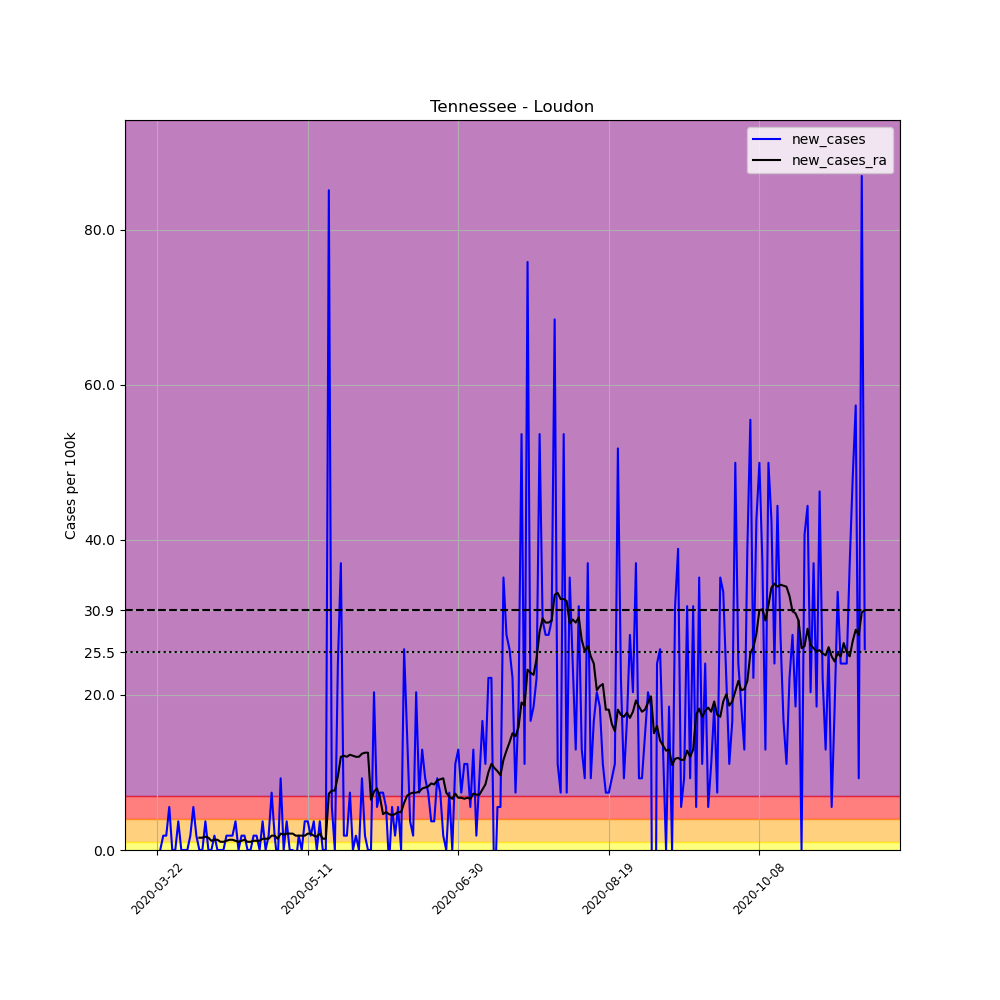

Values plotted in this chart, from the file beside it:
, date, county, state, fips, cases, deaths, COUNTY, STNAME, CTYNAME, POPESTIMATE2019, per_100k, new_cases, new_cases_ra
267776, 2020-03-22, Loudon, Tennessee, 47105, 1, 0, 105, Tennessee, Loudon, 54068, 1.85, , 
267777, 2020-03-23, Loudon, Tennessee, 47105, 1, 0, 105, Tennessee, Loudon, 54068, 1.85, 0.0, 
267778, 2020-03-24, Loudon, Tennessee, 47105, 2, 0, 105, Tennessee, Loudon, 54068, 3.699, 1.85, 
267779, 2020-03-25, Loudon, Tennessee, 47105, 3, 0, 105, Tennessee, Loudon, 54068, 5.549, 1.85, 
267780, 2020-03-26, Loudon, Tennessee, 47105, 6, 0, 105, Tennessee, Loudon, 54068, 11.1, 5.549, 
267781, 2020-03-27, Loudon, Tennessee, 47105, 6, 0, 105, Tennessee, Loudon, 54068, 11.1, 0.0, 
267782, 2020-03-28, Loudon, Tennessee, 47105, 6, 0, 105, Tennessee, Loudon, 54068, 11.1, 0.0, 
267783, 2020-03-29, Loudon, Tennessee, 47105, 8, 0, 105, Tennessee, Loudon, 54068, 14.8, 3.699, 
267784, 2020-03-30, Loudon, Tennessee, 47105, 8, 0, 105, Tennessee, Loudon, 54068, 14.8, 0.0, 
267785, 2020-03-31, Loudon, Tennessee, 47105, 8, 0, 105, Tennessee, Loudon, 54068, 14.8, 0.0, 
267786, 2020-04-01, Loudon, Tennessee, 47105, 8, 0, 105, Tennessee, Loudon, 54068, 14.8, 0.0, 
267787, 2020-04-02, Loudon, Tennessee, 47105, 9, 0, 105, Tennessee, Loudon, 54068, 16.65, 1.85, 
267788, 2020-04-03, Loudon, Tennessee, 47105, 12, 0, 105, Tennessee, Loudon, 54068, 22.19, 5.549, 
267789, 2020-04-04, Loudon, Tennessee, 47105, 13, 0, 105, Tennessee, Loudon, 54068, 24.04, 1.85, 
267790, 2020-04-05, Loudon, Tennessee, 47105, 13, 0, 105, Tennessee, Loudon, 54068, 24.04, 0.0, 1.585
267791, 2020-04-06, Loudon, Tennessee, 47105, 13, 0, 105, Tennessee, Loudon, 54068, 24.04, 0.0, 1.585
267792, 2020-04-07, Loudon, Tennessee, 47105, 15, 0, 105, Tennessee, Loudon, 54068, 27.74, 3.699, 1.717
267793, 2020-04-08, Loudon, Tennessee, 47105, 15, 0, 105, Tennessee, Loudon, 54068, 27.74, 0.0, 1.585
267794, 2020-04-09, Loudon, Tennessee, 47105, 15, 0, 105, Tennessee, Loudon, 54068, 27.74, 0.0, 1.189
267795, 2020-04-10, Loudon, Tennessee, 47105, 16, 0, 105, Tennessee, Loudon, 54068, 29.59, 1.85, 1.321
267796, 2020-04-11, Loudon, Tennessee, 47105, 16, 0, 105, Tennessee, Loudon, 54068, 29.59, 0.0, 1.321
267797, 2020-04-12, Loudon, Tennessee, 47105, 16, 0, 105, Tennessee, Loudon, 54068, 29.59, 0.0, 1.057
267798, 2020-04-13, Loudon, Tennessee, 47105, 16, 0, 105, Tennessee, Loudon, 54068, 29.59, 0.0, 1.057
267799, 2020-04-14, Loudon, Tennessee, 47105, 17, 0, 105, Tennessee, Loudon, 54068, 31.44, 1.85, 1.189
267800, 2020-04-15, Loudon, Tennessee, 47105, 18, 0, 105, Tennessee, Loudon, 54068, 33.29, 1.85, 1.321
267801, 2020-04-16, Loudon, Tennessee, 47105, 19, 0, 105, Tennessee, Loudon, 54068, 35.14, 1.85, 1.321
267802, 2020-04-17, Loudon, Tennessee, 47105, 21, 0, 105, Tennessee, Loudon, 54068, 38.84, 3.699, 1.189
267803, 2020-04-18, Loudon, Tennessee, 47105, 21, 0, 105, Tennessee, Loudon, 54068, 38.84, 0.0, 1.057
267804, 2020-04-19, Loudon, Tennessee, 47105, 22, 0, 105, Tennessee, Loudon, 54068, 40.69, 1.85, 1.189
267805, 2020-04-20, Loudon, Tennessee, 47105, 23, 0, 105, Tennessee, Loudon, 54068, 42.54, 1.85, 1.321
267806, 2020-04-21, Loudon, Tennessee, 47105, 23, 0, 105, Tennessee, Loudon, 54068, 42.54, 0.0, 1.057
267807, 2020-04-22, Loudon, Tennessee, 47105, 23, 0, 105, Tennessee, Loudon, 54068, 42.54, 0.0, 1.057
267808, 2020-04-23, Loudon, Tennessee, 47105, 24, 0, 105, Tennessee, Loudon, 54068, 44.39, 1.85, 1.189
267809, 2020-04-24, Loudon, Tennessee, 47105, 25, 0, 105, Tennessee, Loudon, 54068, 46.24, 1.85, 1.189
267810, 2020-04-25, Loudon, Tennessee, 47105, 25, 0, 105, Tennessee, Loudon, 54068, 46.24, 0.0, 1.189
267811, 2020-04-26, Loudon, Tennessee, 47105, 27, 0, 105, Tennessee, Loudon, 54068, 49.94, 3.699, 1.453
267812, 2020-04-27, Loudon, Tennessee, 47105, 27, 0, 105, Tennessee, Loudon, 54068, 49.94, 0.0, 1.453
267813, 2020-04-28, Loudon, Tennessee, 47105, 28, 0, 105, Tennessee, Loudon, 54068, 51.79, 1.85, 1.453
267814, 2020-04-29, Loudon, Tennessee, 47105, 32, 0, 105, Tennessee, Loudon, 54068, 59.18, 7.398, 1.85
267815, 2020-04-30, Loudon, Tennessee, 47105, 33, 0, 105, Tennessee, Loudon, 54068, 61.03, 1.85, 1.85
267816, 2020-05-01, Loudon, Tennessee, 47105, 32, 0, 105, Tennessee, Loudon, 54068, 59.18, -1.85, 1.453
267817, 2020-05-02, Loudon, Tennessee, 47105, 37, 0, 105, Tennessee, Loudon, 54068, 68.43, 9.248, 2.114
267818, 2020-05-03, Loudon, Tennessee, 47105, 37, 0, 105, Tennessee, Loudon, 54068, 68.43, 0.0, 1.982
267819, 2020-05-04, Loudon, Tennessee, 47105, 39, 0, 105, Tennessee, Loudon, 54068, 72.13, 3.699, 2.114
267820, 2020-05-05, Loudon, Tennessee, 47105, 39, 0, 105, Tennessee, Loudon, 54068, 72.13, 0.0, 2.114
267821, 2020-05-06, Loudon, Tennessee, 47105, 39, 0, 105, Tennessee, Loudon, 54068, 72.13, 0.0, 2.114
267822, 2020-05-07, Loudon, Tennessee, 47105, 38, 0, 105, Tennessee, Loudon, 54068, 70.28, -1.85, 1.85
267823, 2020-05-08, Loudon, Tennessee, 47105, 39, 0, 105, Tennessee, Loudon, 54068, 72.13, 1.85, 1.85
267824, 2020-05-09, Loudon, Tennessee, 47105, 39, 0, 105, Tennessee, Loudon, 54068, 72.13, 0.0, 1.85
267825, 2020-05-10, Loudon, Tennessee, 47105, 41, 0, 105, Tennessee, Loudon, 54068, 75.83, 3.699, 1.85
267826, 2020-05-11, Loudon, Tennessee, 47105, 43, 0, 105, Tennessee, Loudon, 54068, 79.53, 3.699, 2.114
267827, 2020-05-12, Loudon, Tennessee, 47105, 44, 0, 105, Tennessee, Loudon, 54068, 81.38, 1.85, 2.114
267828, 2020-05-13, Loudon, Tennessee, 47105, 46, 0, 105, Tennessee, Loudon, 54068, 85.08, 3.699, 1.85
267829, 2020-05-14, Loudon, Tennessee, 47105, 46, 0, 105, Tennessee, Loudon, 54068, 85.08, 0.0, 1.717
267830, 2020-05-15, Loudon, Tennessee, 47105, 48, 0, 105, Tennessee, Loudon, 54068, 88.78, 3.699, 2.114
267831, 2020-05-16, Loudon, Tennessee, 47105, 48, 0, 105, Tennessee, Loudon, 54068, 88.78, 0.0, 1.453
267832, 2020-05-17, Loudon, Tennessee, 47105, 48, 0, 105, Tennessee, Loudon, 54068, 88.78, 0.0, 1.453
267833, 2020-05-18, Loudon, Tennessee, 47105, 94, 0, 105, Tennessee, Loudon, 54068, 173.9, 85.08, 7.266
267834, 2020-05-19, Loudon, Tennessee, 47105, 97, 0, 105, Tennessee, Loudon, 54068, 179.4, 5.549, 7.662
267835, 2020-05-20, Loudon, Tennessee, 47105, 97, 0, 105, Tennessee, Loudon, 54068, 179.4, 0.0, 7.662
... 176 more rows
